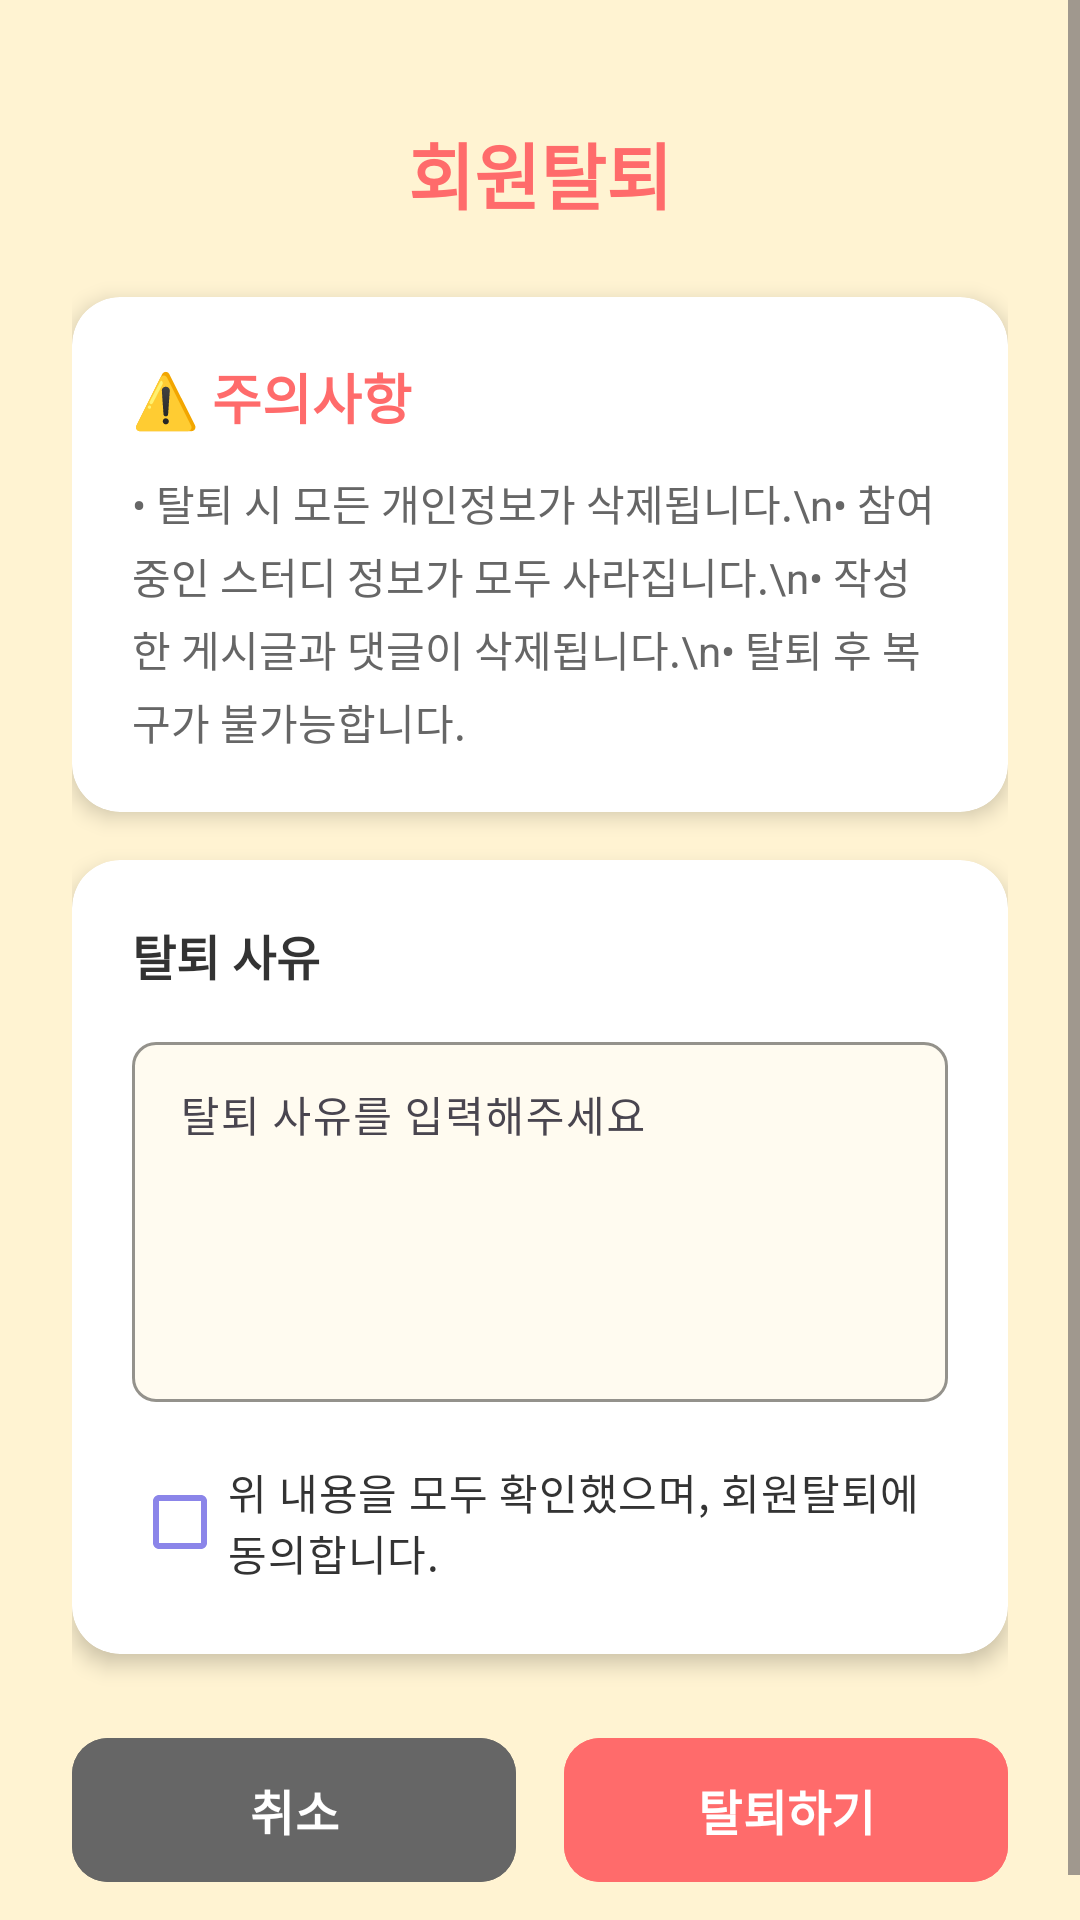

Layout XML and referenced resources for this Android screen:
<!-- AndroidManifest.xml: application theme Theme.Hackathon -->
<!-- res/layout/fragment_withdraw.xml -->
<?xml version="1.0" encoding="utf-8"?>
<ScrollView xmlns:android="http://schemas.android.com/apk/res/android"
    xmlns:app="http://schemas.android.com/apk/res-auto"
    xmlns:tools="http://schemas.android.com/tools"
    android:layout_width="match_parent"
    android:layout_height="match_parent"
    android:background="@color/main_beige"
    tools:context=".ui.withdraw.WithdrawFragment">

    <androidx.constraintlayout.widget.ConstraintLayout
        android:layout_width="match_parent"
        android:layout_height="wrap_content"
        android:padding="24dp">

        
        <TextView
            android:id="@+id/text_withdraw"
            android:layout_width="match_parent"
            android:layout_height="wrap_content"
            android:layout_marginTop="16dp"
            android:text="회원탈퇴"
            android:textAlignment="center"
            android:textColor="@color/error_red"
            android:textSize="24sp"
            android:textStyle="bold"
            app:layout_constraintEnd_toEndOf="parent"
            app:layout_constraintStart_toStartOf="parent"
            app:layout_constraintTop_toTopOf="parent" />

        
        <androidx.cardview.widget.CardView
            android:id="@+id/warning_card"
            android:layout_width="match_parent"
            android:layout_height="wrap_content"
            android:layout_marginTop="24dp"
            app:cardBackgroundColor="@color/white"
            app:cardCornerRadius="16dp"
            app:cardElevation="4dp"
            app:layout_constraintEnd_toEndOf="parent"
            app:layout_constraintStart_toStartOf="parent"
            app:layout_constraintTop_toBottomOf="@+id/text_withdraw">

            <LinearLayout
                android:layout_width="match_parent"
                android:layout_height="wrap_content"
                android:orientation="vertical"
                android:padding="20dp">

                <TextView
                    android:layout_width="match_parent"
                    android:layout_height="wrap_content"
                    android:text="⚠️ 주의사항"
                    android:textColor="@color/error_red"
                    android:textSize="18sp"
                    android:textStyle="bold" />

                <TextView
                    android:layout_width="match_parent"
                    android:layout_height="wrap_content"
                    android:layout_marginTop="12dp"
                    android:text="• 탈퇴 시 모든 개인정보가 삭제됩니다.\n• 참여 중인 스터디 정보가 모두 사라집니다.\n• 작성한 게시글과 댓글이 삭제됩니다.\n• 탈퇴 후 복구가 불가능합니다."
                    android:textColor="@color/text_secondary"
                    android:textSize="14sp"
                    android:lineSpacingExtra="4dp" />

            </LinearLayout>

        </androidx.cardview.widget.CardView>

        
        <androidx.cardview.widget.CardView
            android:id="@+id/reason_card"
            android:layout_width="match_parent"
            android:layout_height="wrap_content"
            android:layout_marginTop="16dp"
            app:cardBackgroundColor="@color/white"
            app:cardCornerRadius="16dp"
            app:cardElevation="4dp"
            app:layout_constraintEnd_toEndOf="parent"
            app:layout_constraintStart_toStartOf="parent"
            app:layout_constraintTop_toBottomOf="@+id/warning_card">

            <LinearLayout
                android:layout_width="match_parent"
                android:layout_height="wrap_content"
                android:orientation="vertical"
                android:padding="20dp">

                <TextView
                    android:layout_width="match_parent"
                    android:layout_height="wrap_content"
                    android:text="탈퇴 사유"
                    android:textColor="@color/text_primary"
                    android:textSize="16sp"
                    android:textStyle="bold" />

                <com.google.android.material.textfield.TextInputLayout
                    android:layout_width="match_parent"
                    android:layout_height="wrap_content"
                    android:layout_marginTop="12dp"
                    android:hint="탈퇴 사유를 입력해주세요"
                    app:boxBackgroundColor="@color/light_beige"
                    app:boxCornerRadiusBottomEnd="8dp"
                    app:boxCornerRadiusBottomStart="8dp"
                    app:boxCornerRadiusTopEnd="8dp"
                    app:boxCornerRadiusTopStart="8dp"
                    app:boxStrokeColor="@color/point_lavender"
                    app:hintTextColor="@color/text_secondary">

                    <com.google.android.material.textfield.TextInputEditText
                        android:id="@+id/edit_withdraw_reason"
                        android:layout_width="match_parent"
                        android:layout_height="120dp"
                        android:gravity="top"
                        android:inputType="textMultiLine"
                        android:textColor="@color/text_primary"
                        android:textSize="14sp" />

                </com.google.android.material.textfield.TextInputLayout>

                
                <CheckBox
                    android:id="@+id/checkbox_agree"
                    android:layout_width="match_parent"
                    android:layout_height="wrap_content"
                    android:layout_marginTop="16dp"
                    android:text="위 내용을 모두 확인했으며, 회원탈퇴에 동의합니다."
                    android:textColor="@color/text_primary"
                    android:textSize="14sp"
                    android:buttonTint="@color/point_lavender" />

            </LinearLayout>

        </androidx.cardview.widget.CardView>

        
        <LinearLayout
            android:layout_width="match_parent"
            android:layout_height="wrap_content"
            android:layout_marginTop="24dp"
            android:orientation="horizontal"
            app:layout_constraintEnd_toEndOf="parent"
            app:layout_constraintStart_toStartOf="parent"
            app:layout_constraintTop_toBottomOf="@+id/reason_card">

            <Button
                android:id="@+id/btn_cancel_withdraw"
                android:layout_width="0dp"
                android:layout_height="56dp"
                android:layout_marginEnd="8dp"
                android:layout_weight="1"
                android:backgroundTint="@color/text_secondary"
                android:text="취소"
                android:textColor="@color/button_text"
                android:textSize="16sp"
                android:textStyle="bold"
                app:cornerRadius="12dp" />

            <Button
                android:id="@+id/btn_withdraw_confirm"
                android:layout_width="0dp"
                android:layout_height="56dp"
                android:layout_marginStart="8dp"
                android:layout_weight="1"
                android:backgroundTint="@color/error_red"
                android:text="탈퇴하기"
                android:textColor="@color/button_text"
                android:textSize="16sp"
                android:textStyle="bold"
                app:cornerRadius="12dp" />

        </LinearLayout>

    </androidx.constraintlayout.widget.ConstraintLayout>

</ScrollView>
<!-- resources referenced by this layout -->
<resources>
  <color name="button_text">#FFFFFF</color>
  <color name="error_red">#FF6B6B</color>
  <color name="light_beige">#FFFBF0</color>
  <color name="main_beige">#FFF3D2</color>
  <color name="point_lavender">#8B85E9</color>
  <color name="text_primary">#333333</color>
  <color name="text_secondary">#666666</color>
  <color name="white">#FFFFFFFF</color>
  <style name="Theme.Hackathon" parent="Base.Theme.Hackathon" />
  <style name="Base.Theme.Hackathon" parent="Theme.Material3.DayNight.NoActionBar">
          
          
      </style>
</resources>
